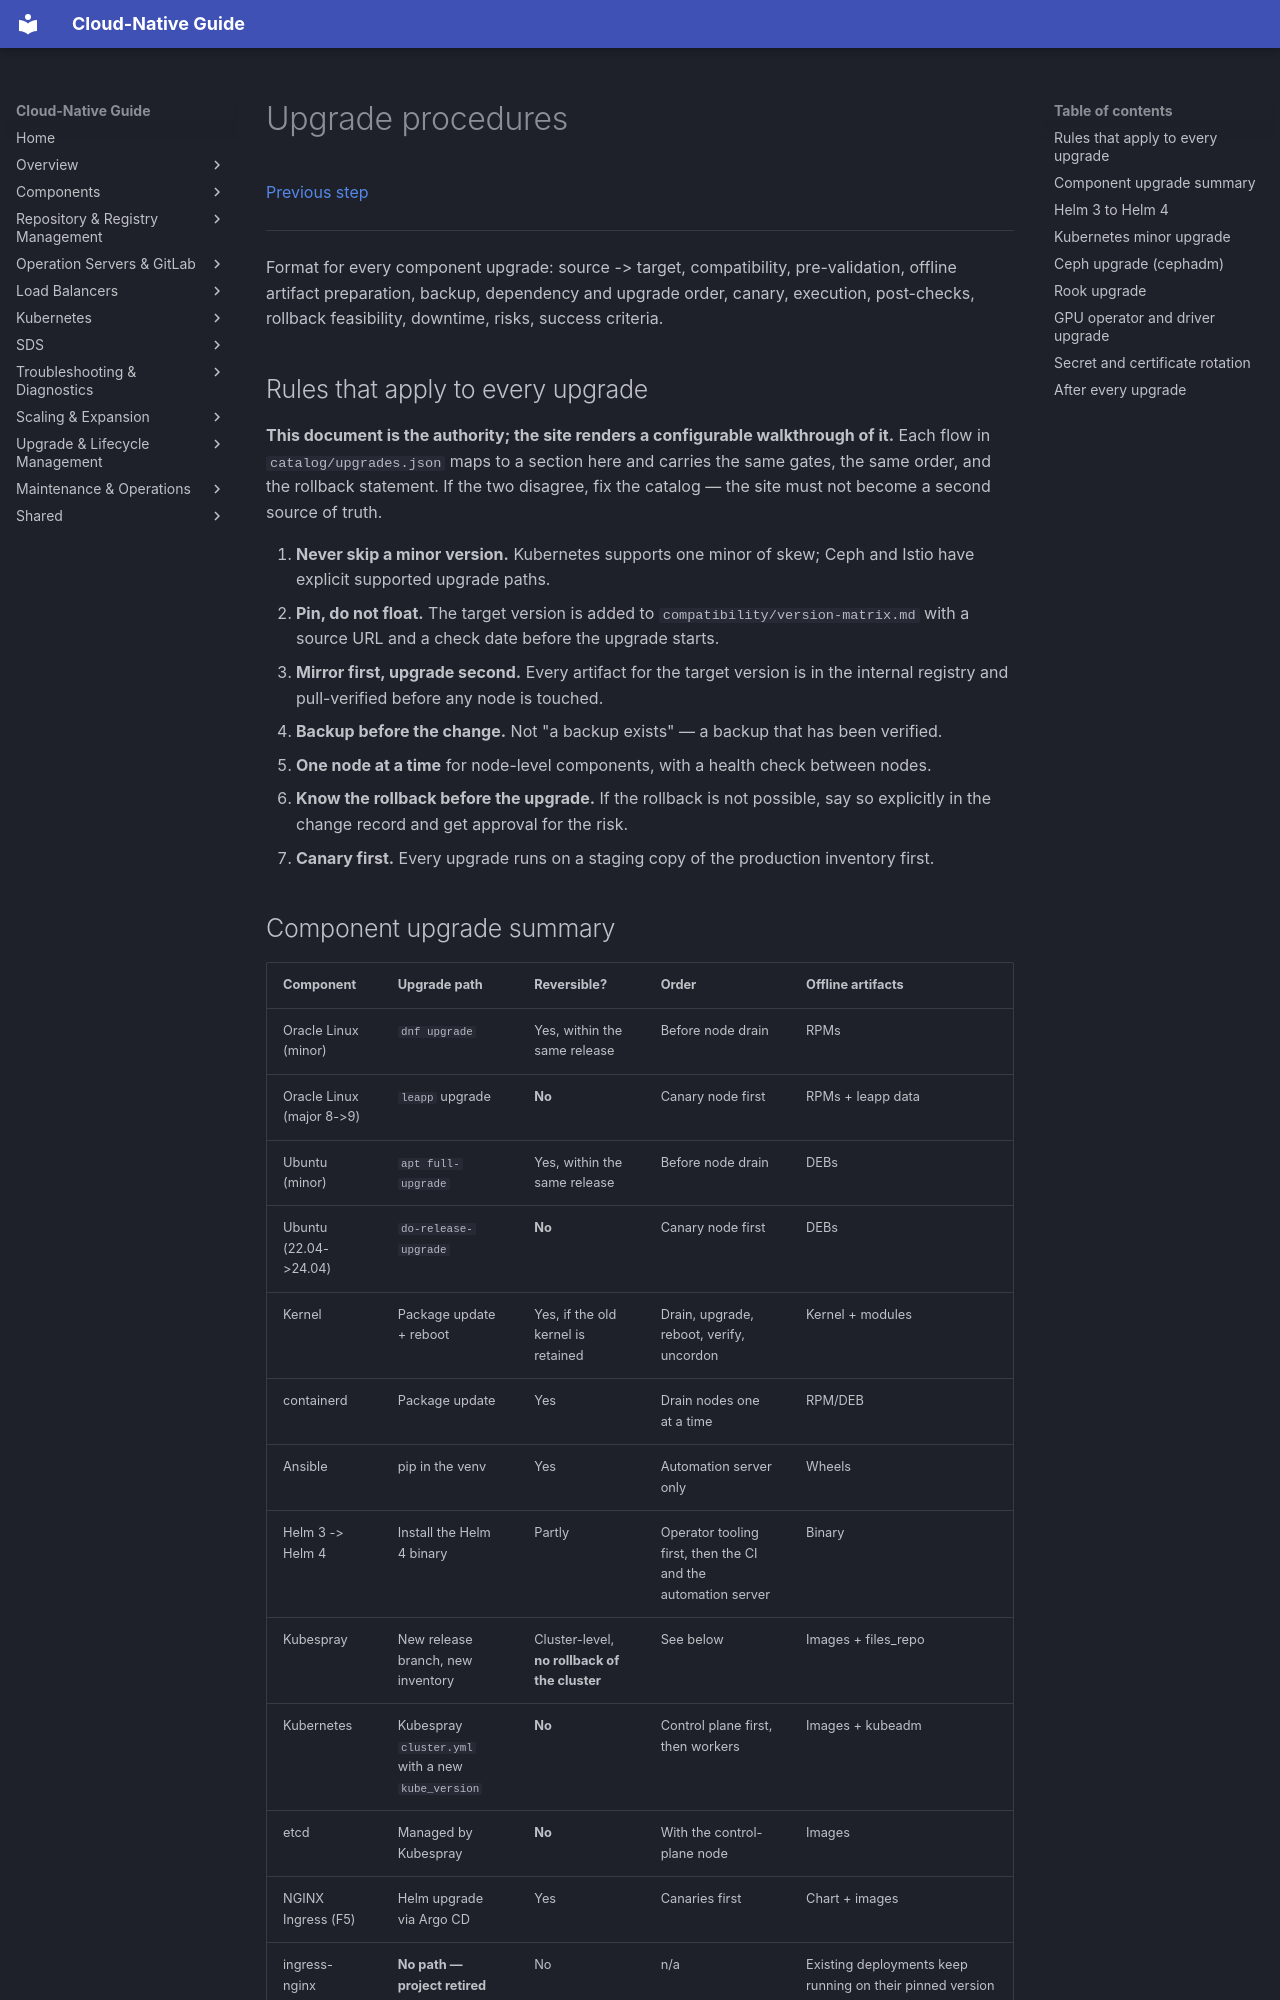

repository: DavoudTeimouri/cloud-native-guide · page: lifecycle/upgrades/upgrade-procedures/index.html · generator: mkdocs

# Upgrade procedures

[Previous step](../backup/backup-and-dr.md)

---

Format for every component upgrade: source -> target, compatibility, pre-validation, offline artifact preparation, backup, dependency and upgrade order, canary, execution, post-checks, rollback feasibility, downtime, risks, success criteria.

## Rules that apply to every upgrade

**This document is the authority; the site renders a configurable walkthrough of it.** Each flow
in `catalog/upgrades.json` maps to a section here and carries the same gates, the same order, and
the rollback statement. If the two disagree, fix the catalog — the site must not become a second
source of truth.

1. **Never skip a minor version.** Kubernetes supports one minor of skew; Ceph and Istio have explicit supported upgrade paths.
2. **Pin, do not float.** The target version is added to `compatibility/version-matrix.md` with a source URL and a check date before the upgrade starts.
3. **Mirror first, upgrade second.** Every artifact for the target version is in the internal registry and pull-verified before any node is touched.
4. **Backup before the change.** Not "a backup exists" — a backup that has been verified.
5. **One node at a time** for node-level components, with a health check between nodes.
6. **Know the rollback before the upgrade.** If the rollback is not possible, say so explicitly in the change record and get approval for the risk.
7. **Canary first.** Every upgrade runs on a staging copy of the production inventory first.
